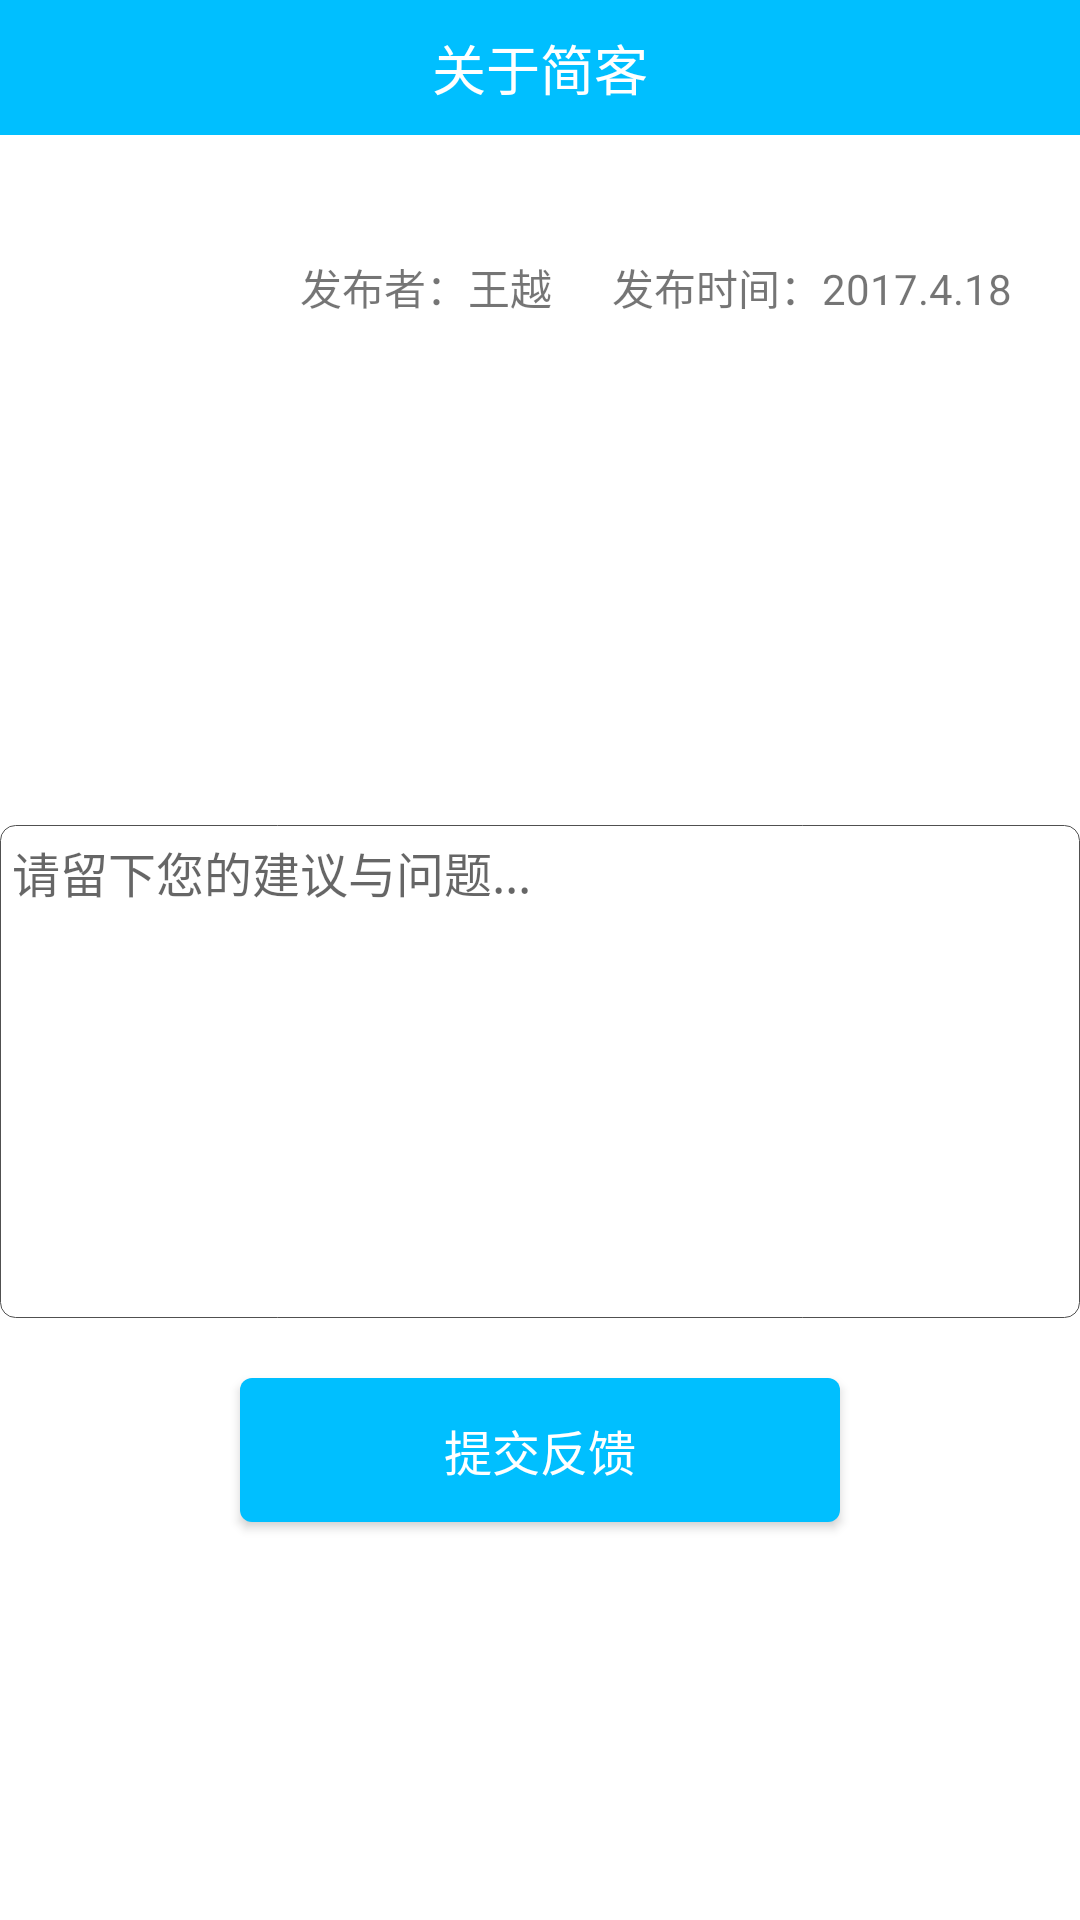

Produce the Android XML layout that renders to this screen, including the resource entries it uses.
<!-- AndroidManifest.xml: application theme AppTheme -->
<!-- res/layout/activity_about_jk.xml -->
<LinearLayout xmlns:android="http://schemas.android.com/apk/res/android"
    xmlns:app="http://schemas.android.com/apk/res-auto"
    android:id="@+id/bashLinearLayout"
    android:layout_width="match_parent"
    android:layout_height="match_parent"
    android:orientation="vertical">

    <include layout="@layout/about_head" />
    <LinearLayout
        android:layout_width="match_parent"
        android:layout_height="wrap_content"
        android:minHeight="220dp"
        android:orientation="vertical">
    <TextView
        android:id="@+id/aboutjk"
        android:layout_width="match_parent"
        android:layout_height="wrap_content"
        android:layout_marginLeft="8dp"
        android:layout_marginRight="8dp"
        android:layout_marginTop="10dp"
        android:textSize="15dp"
        android:lineSpacingExtra="2dp"
        android:letterSpacing="0.004"
        />
        <TextView
            android:layout_marginTop="10dp"
            android:layout_width="wrap_content"
            android:layout_height="wrap_content"
            android:layout_marginLeft="100dp"
            android:text="发布者：王越      发布时间：2017.4.18 "/>

    </LinearLayout>

    <EditText
        android:id="@+id/about_edit"
        android:layout_width="match_parent"
        android:layout_height="wrap_content"
        android:gravity="top"
        android:hint="请留下您的建议与问题..."
        android:maxLines="10"
        android:minHeight="70dp"
        android:layout_marginTop="10dp"
        android:minLines="8"
        android:padding="4dp"
        android:scrollbars="vertical"
        android:background="@drawable/edit_comment_bg"
        android:textColor="@android:color/black"
        android:textSize="16dp"
        />
    <Button
        android:id="@+id/about_button"
        android:layout_marginTop="20dp"
        android:layout_width="200dp"
        android:layout_height="wrap_content"
        android:background="@drawable/subcomment"
        android:layout_gravity="center"
        android:textSize="16dp"
        android:textColor="@color/white"
        android:text="提交反馈"/>



</LinearLayout>
<!-- res/layout/about_head.xml (included above) -->
<?xml version="1.0" encoding="utf-8"?>
<LinearLayout xmlns:android="http://schemas.android.com/apk/res/android"
    android:layout_width="match_parent"
    android:layout_height="45dp"
    android:orientation="vertical"
    android:background="#00bfff"
    >
    <RelativeLayout
        android:layout_width="match_parent"
        android:layout_height="45dp"
        android:orientation="horizontal"
        >
        <ImageView
            android:id="@+id/about_back"
            android:layout_width="40dp"
            android:layout_height="wrap_content"
            android:layout_alignParentLeft="true"
            android:layout_marginLeft="12dp"
            android:layout_centerVertical="true"
            android:src="@drawable/back_btn"
            />

        <TextView
            android:id="@+id/about_title"
            android:layout_width="wrap_content"
            android:layout_height="wrap_content"
            android:text="关于简客"
            android:textSize="18dp"
            android:textColor="@color/white"
            android:layout_centerHorizontal="true"
            android:layout_centerVertical="true"
            />
    </RelativeLayout>


</LinearLayout>
<!-- resources referenced by this layout -->
<resources>
  <color name="white">#FFFFFFFF</color>
  <!-- drawable back_btn (drawable) -->
  <?xml version="1.0" encoding="utf-8"?>
  <selector
    xmlns:android="http://schemas.android.com/apk/res/android">
      <item 
      android:state_pressed="true"
      android:drawable="@drawable/biz_pics_ic_back_pressed"
      ></item>
      <item
      android:state_pressed="false"
      android:drawable="@drawable/biz_pics_ic_back_normal"
      ></item>
  </selector>
  <!-- drawable edit_comment_bg (drawable) -->
  <?xml version="1.0" encoding="utf-8"?>
  <layer-list
      xmlns:android="http://schemas.android.com/apk/res/android">
      <item>
          <shape
              xmlns:android="http://schemas.android.com/apk/res/android"
              android:shape="rectangle">
              <solid
                  android:color="@color/white"/>
              <corners
                  android:radius="5dip"
                  />
              <stroke
                  android:width="0.5px"
                  android:color="#505050"/>
          </shape>
      </item>
  </layer-list>
  <!-- drawable subcomment (drawable) -->
  <?xml version="1.0" encoding="utf-8"?>
  <selector
      xmlns:android="http://schemas.android.com/apk/res/android">
      <item
          android:state_pressed="true"
          android:drawable="@drawable/sub_bg_press"
          ></item>
      <item
          android:state_pressed="false"
          android:drawable="@drawable/sub_bg_normal"
          ></item>
  </selector>
  <style name="AppTheme" parent="AppTheme.Base">
          
  
      </style>
  <!-- drawable biz_pics_ic_back_normal: png bitmap (drawable, 3361 bytes) -->
  <!-- drawable sub_bg_press (drawable) -->
  <?xml version="1.0" encoding="utf-8"?>
  <shape xmlns:android="http://schemas.android.com/apk/res/android">
      
      <corners android:radius="4dp" />
      
      <solid android:color="#FD7575" />
  
  </shape>
  <!-- drawable sub_bg_normal (drawable) -->
  <?xml version="1.0" encoding="utf-8"?>
  <shape xmlns:android="http://schemas.android.com/apk/res/android">
      
      <corners android:radius="4dp" />
      
      <solid android:color="#00bfff" />
  
  
  
  </shape>
  <style name="AppTheme.Base" parent="Theme.AppCompat.Light.NoActionBar">
          <item name="colorPrimary">#00bfff</item>
          <item name="colorPrimaryDark">#00bfff</item>
          <item name="colorAccent">@color/colorAccent</item>
          <item name="android:windowBackground">@android:color/white</item>
      </style>
  <!-- not gathered from this repository: default colours our renderer supplied (Android Studio template values) -->
  <color name="colorAccent">#FF03DAC5</color>
</resources>
